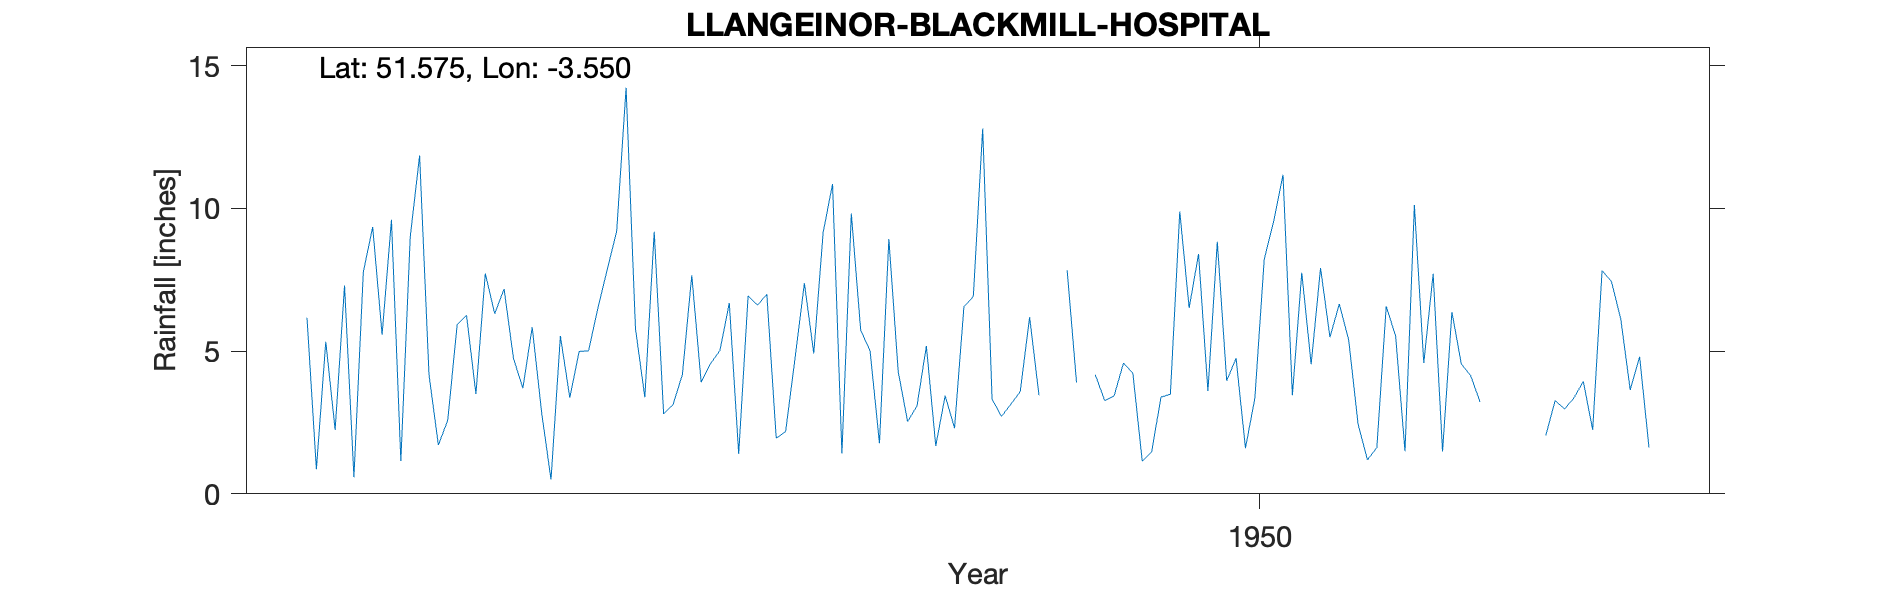

Source data for this figure (header and first rows):
LLANGEINOR-BLACKMILL-HOSPITAL, , , , , , , , , , , , , , , , , , , , 
Grid ref, SS927874, Long, -3.55, Lat, 51.58, Elevation, 400, ft, , , , , , , , , , , , 
Station no, 4067/5, , , , , , , , , , , , , , , , , , , 
, 1941, 1942, 1943, 1944, 1945, 1946, 1947, 1948, 1949, 1950, 1951, 1952, 1953, 1954, 1955, 1956, 1957, 1958, 1959, 1960
January, , 6.17, 11.85, 5.84, 3.38, 6.61, 5.01, 12.8, 4.17, 3.6, 7.91, 7.71, 2.04, , , , , , , 
February, , 0.86, 4.17, 2.85, 9.18, 6.99, 1.77, 3.32, 3.27, 8.83, 5.49, 1.48, 3.27, , , , , , , 
March, , 5.33, 1.71, 0.5, 2.8, 1.95, 8.93, 2.71, 3.43, 3.96, 6.65, 6.37, 2.97, , , , , , , 
April, , 2.24, 2.58, 5.53, 3.12, 2.18, 4.28, 3.14, 4.58, 4.75, 5.39, 4.55, 3.36, , , , , , , 
May, , 7.3, 5.93, 3.37, 4.18, 4.74, 2.53, 3.58, 4.23, 1.6, 2.44, 4.14, 3.94, , , , , , , 
June, , 0.58, 6.25, 4.99, 7.66, 7.38, 3.08, 6.19, 1.15, 3.35, 1.19, 3.22, 2.24, , , , , , , 
July, , 7.77, 3.5, 5.01, 3.91, 4.92, 5.18, 3.45, 1.46, 8.22, 1.62, , 7.82, , , , , , , 
August, , 9.35, 7.72, 6.51, 4.56, 9.16, 1.68, , 3.39, 9.54, 6.57, , 7.44, , , , , , , 
September, , 5.57, 6.31, 7.87, 5.02, 10.86, 3.44, , 3.49, 11.18, 5.53, , 6.11, , , , , , , 
October, , 9.6, 7.18, 9.2, 6.69, 1.41, 2.3, 7.83, 9.89, 3.45, 1.49, , 3.64, , , , , , , 
November, , 1.15, 4.75, 14.23, 1.4, 9.82, 6.56, 3.9, 6.51, 7.75, 10.12, , 4.8, , , , , , , 
December, , 9.01, 3.7, 5.79, 6.93, 5.73, 6.91, , 8.4, 4.54, 4.58, , 1.62, , , , , , , 
Total, , 64.93, 65.65, 71.69, 58.83, 71.75, 51.67, , 53.97, 70.77, 58.98, , 49.25, , , , , , , 
1948 Aug Sep Dec estimated, , , , , , , , , , , , , , , , , , , , 
